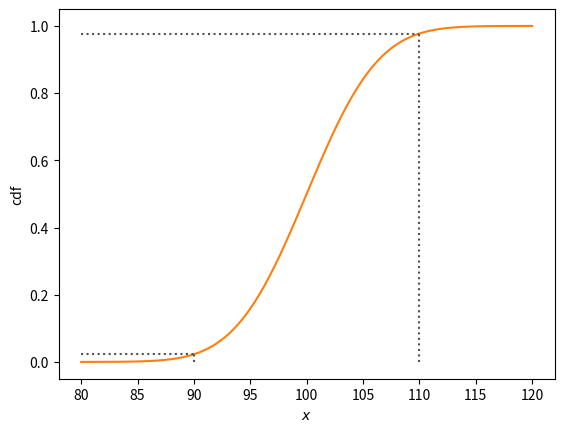

Source code (Python):
# Cdf of the detector response $X\sim\mathcal{N}(100, 25)$, with the probabilities read at $100\pm10$
# Script of the lecture notes of PHAS0083 (UCL); the preamble below is shared by all scripts.

import numpy as np
import matplotlib.pyplot as plt
from matplotlib.colors import to_rgb
from types import SimpleNamespace
from scipy import stats, optimize, integrate, special
from scipy.stats import (norm, poisson, binom, chi2,
                         expon, gamma, gaussian_kde)
from scipy.optimize import minimize, minimize_scalar
from math import comb

rng = np.random.default_rng(42)

# colours by kind of object (see the Coding Conventions)
col = SimpleNamespace(
    hist="#9ecae1",  # histogram of a sample; prior
    pdf="#1f77b4",   # pdf or pmf of a model; posterior
    cdf="#ff7f0e",   # cdf, survival function, power
    emp="#2ca02c",   # sampled points, EDF, KDE, runs
    like="#6a51a3",  # likelihood, likelihood ratio
    data="black",    # observed data and statistics
    ref="#525252",   # exact or approximate curve
    thr="#525252",   # threshold, critical value, reading
    path="#ff7f0e",  # line over a heat map: path, contour
)
ref = dict(color=col.ref, ls="--")  # style of exact curves
thr = dict(color=col.thr, ls=":")   # style of thresholds


def shades(color, n):
    """n shades of a colour: dark, itself, light."""
    rgb = np.array(to_rgb(color))
    dark, light = 0.35 * rgb, rgb + (1 - rgb) * 0.55
    result = []
    for t in np.linspace(0, 1, n):
        a, b, u = (dark, rgb, 2 * t) if t < 0.5 else \
            (rgb, light, 2 * t - 1)
        result.append(a + (b - a) * u)
    return result


# ------------------------------------------------------------

mu = 100
sigma = 5
x_range = np.array([90, 110])

p_above = 1 - norm.cdf(110, mu, sigma)
p_within = (norm.cdf(110, mu, sigma)
            - norm.cdf(90, mu, sigma))
print(f"P(X > 110) = {p_above:.4f}")
print(f"P(|X - 100| <= 10) = {p_within:.4f}")

x = np.linspace(80, 120, 400)
cdf_range = norm.cdf(x_range, mu, sigma)
fig, ax = plt.subplots()
ax.plot(x, norm.cdf(x, mu, sigma), color=col.cdf)
ax.vlines(x_range, 0, cdf_range, **thr)
ax.hlines(cdf_range, x[0], x_range, **thr)
ax.set_xlabel("$x$")
ax.set_ylabel("cdf")

plt.show()
